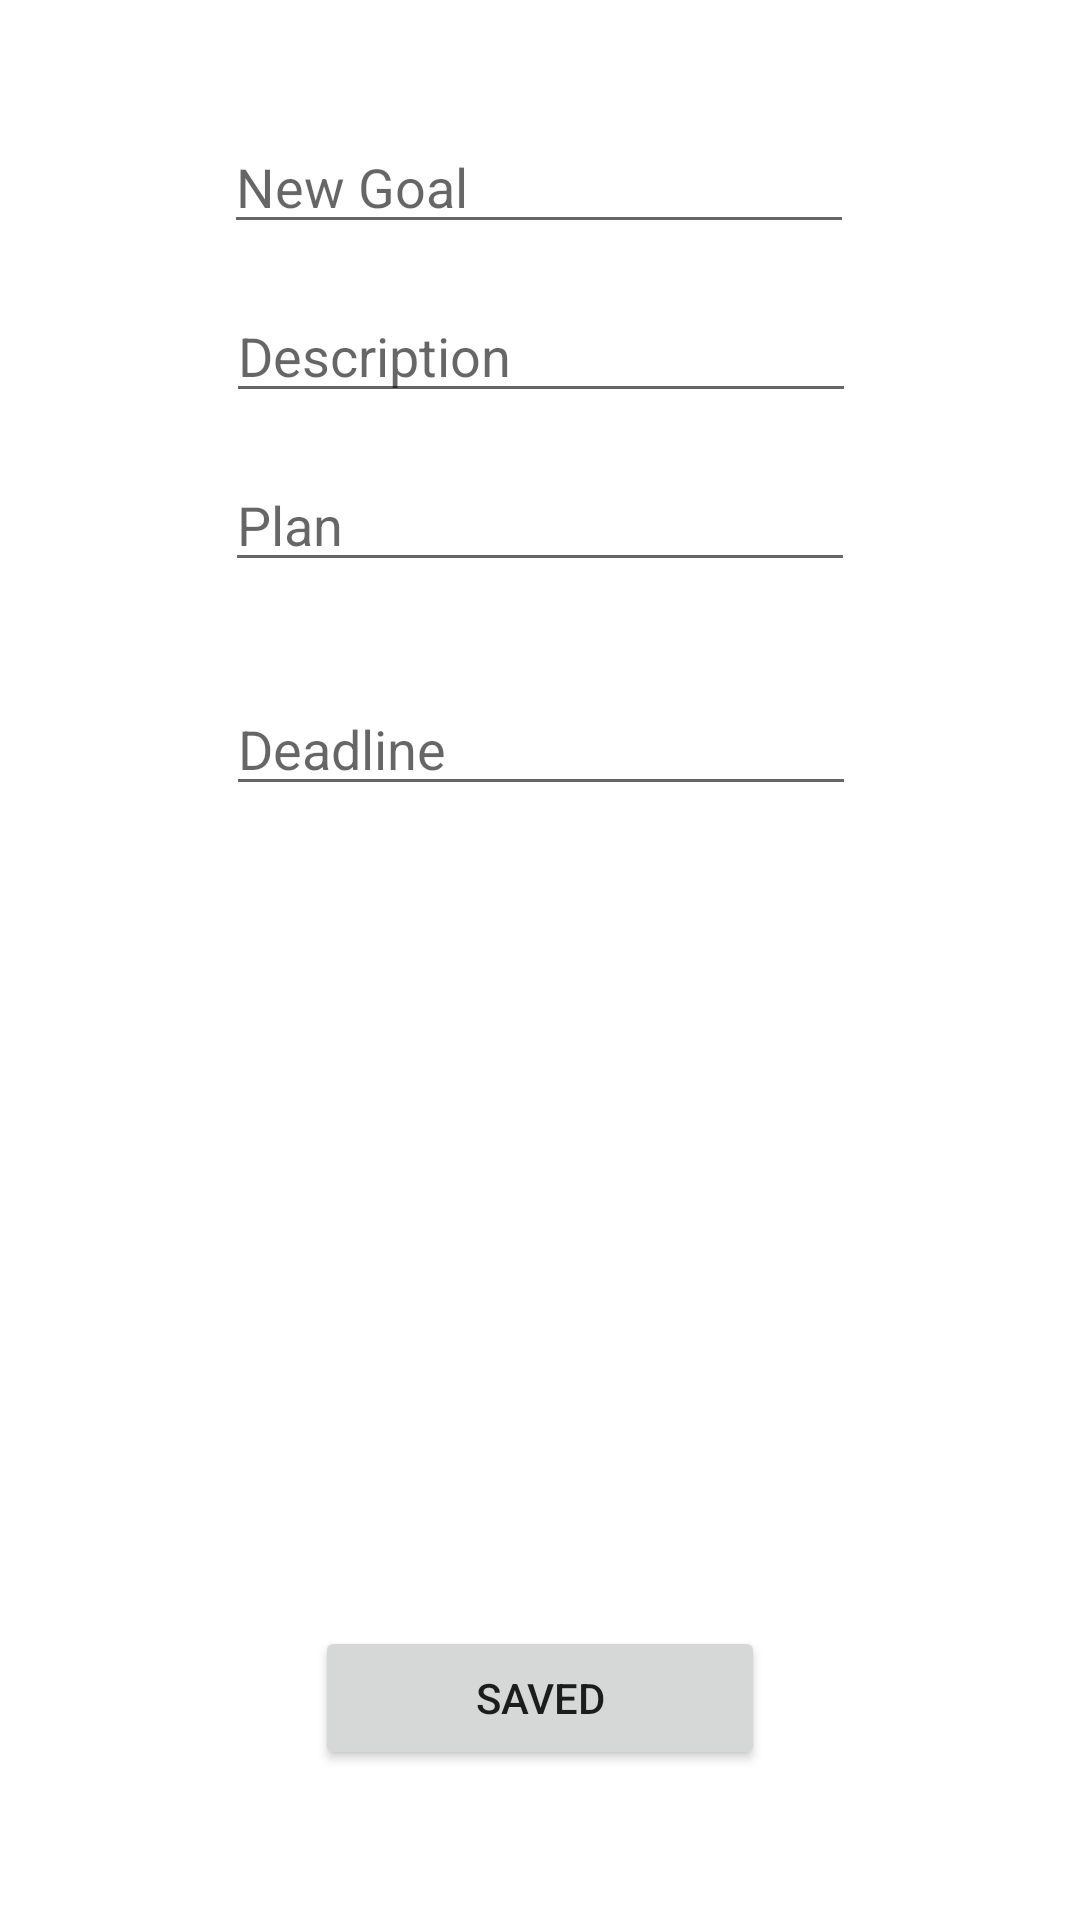

Produce the Android XML layout that renders to this screen, including the resource entries it uses.
<!-- AndroidManifest.xml: application theme Theme.Pergody -->
<!-- res/layout/activity_create.xml -->
<?xml version="1.0" encoding="utf-8"?>
<androidx.constraintlayout.widget.ConstraintLayout xmlns:android="http://schemas.android.com/apk/res/android"
    xmlns:app="http://schemas.android.com/apk/res-auto"
    xmlns:tools="http://schemas.android.com/tools"
    android:layout_width="match_parent"
    android:layout_height="match_parent">

    <EditText
        android:id="@+id/planning"
        android:layout_width="wrap_content"
        android:layout_height="wrap_content"
        android:layout_marginTop="15dp"
        android:ems="10"
        android:hint="Plan"
        android:inputType="textPersonName"
        app:layout_constraintEnd_toEndOf="parent"
        app:layout_constraintStart_toStartOf="parent"
        app:layout_constraintTop_toBottomOf="@+id/descrip" />

    <EditText
        android:id="@+id/newgoal"
        android:layout_width="wrap_content"
        android:layout_height="wrap_content"
        android:layout_marginTop="40dp"
        android:ems="10"
        android:hint="New Goal"
        android:inputType="textPersonName"
        app:layout_constraintEnd_toEndOf="parent"
        app:layout_constraintHorizontal_bias="0.497"
        app:layout_constraintStart_toStartOf="parent"
        app:layout_constraintTop_toTopOf="parent" />

    <EditText
        android:id="@+id/descrip"
        android:layout_width="wrap_content"
        android:layout_height="wrap_content"
        android:layout_marginTop="15dp"
        android:ems="10"
        android:hint="Description"
        android:inputType="textPersonName"
        app:layout_constraintEnd_toEndOf="parent"
        app:layout_constraintHorizontal_bias="0.502"
        app:layout_constraintStart_toStartOf="parent"
        app:layout_constraintTop_toBottomOf="@+id/newgoal" />

    <Button
        android:id="@+id/button"
        android:layout_width="150dp"
        android:layout_height="wrap_content"
        android:layout_marginBottom="50dp"
        android:onClick="OnClick"
        android:text="Saved"
        app:layout_constraintBottom_toBottomOf="parent"
        app:layout_constraintEnd_toEndOf="parent"
        app:layout_constraintStart_toStartOf="parent" />

    <EditText
        android:id="@+id/calendar_enter"
        android:layout_width="wrap_content"
        android:layout_height="wrap_content"
        android:ems="10"
        android:hint="Deadline"
        android:inputType="textPersonName"
        app:layout_constraintBottom_toTopOf="@+id/button"
        app:layout_constraintEnd_toEndOf="parent"
        app:layout_constraintHorizontal_bias="0.502"
        app:layout_constraintStart_toStartOf="parent"
        app:layout_constraintTop_toBottomOf="@+id/planning"
        app:layout_constraintVertical_bias="0.109" />

</androidx.constraintlayout.widget.ConstraintLayout>
<!-- resources referenced by this layout -->
<resources>
  <style name="Theme.Pergody" parent="Theme.MaterialComponents.DayNight.DarkActionBar">
          
          <item name="colorPrimary">@color/purple_500</item>
          <item name="colorPrimaryVariant">@color/purple_700</item>
          <item name="colorOnPrimary">@color/white</item>
          
          <item name="colorSecondary">@color/teal_200</item>
          <item name="colorSecondaryVariant">@color/teal_700</item>
          <item name="colorOnSecondary">@color/black</item>
          
          <item name="android:statusBarColor" tools:targetApi="l">?attr/colorPrimaryVariant</item>
          
      </style>
  <!-- not gathered from this repository: default colours our renderer supplied (Android Studio template values) -->
  <color name="purple_500">#FF6200EE</color>
  <color name="purple_700">#FF3700B3</color>
  <color name="teal_200">#FF03DAC5</color>
  <color name="teal_700">#FF018786</color>
  <color name="black">#FF000000</color>
  <color name="white">#FFFFFFFF</color>
</resources>
